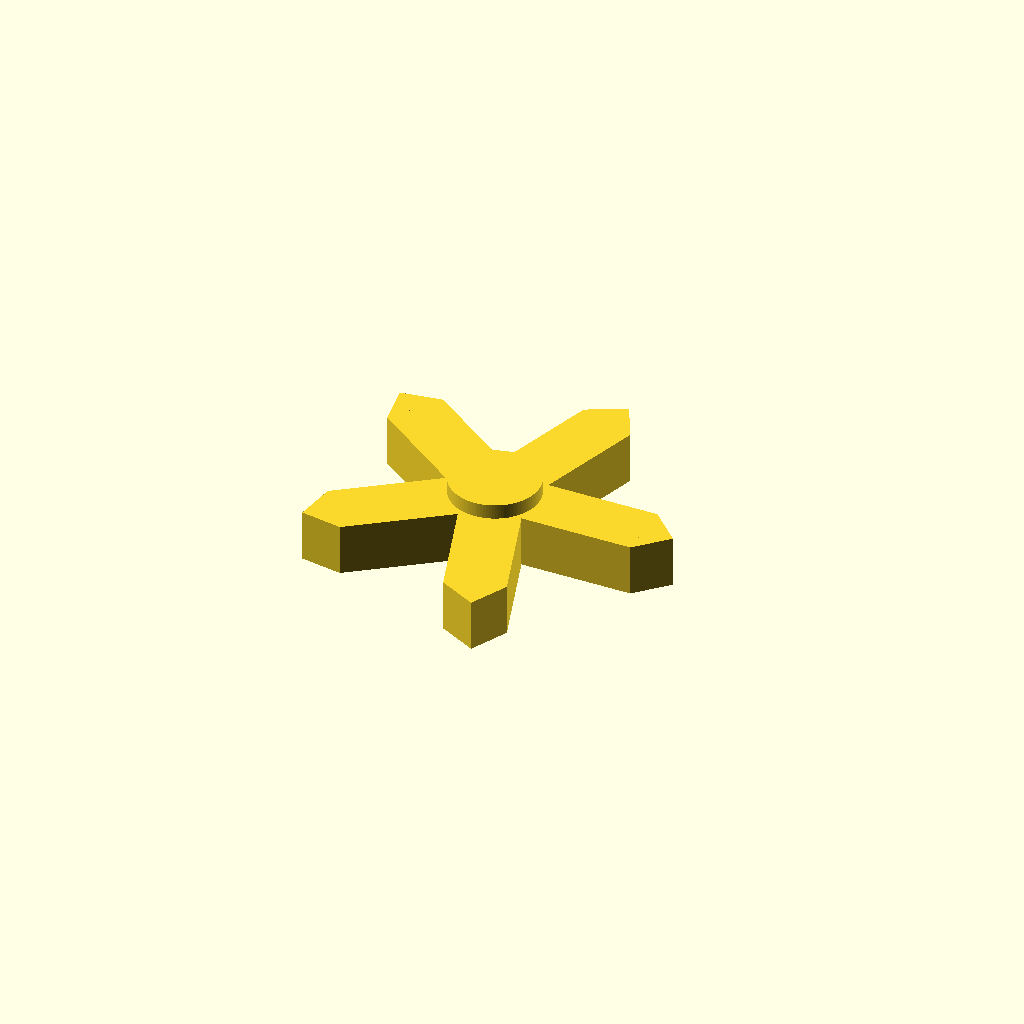
Cell 1 — every parameter at its default value.
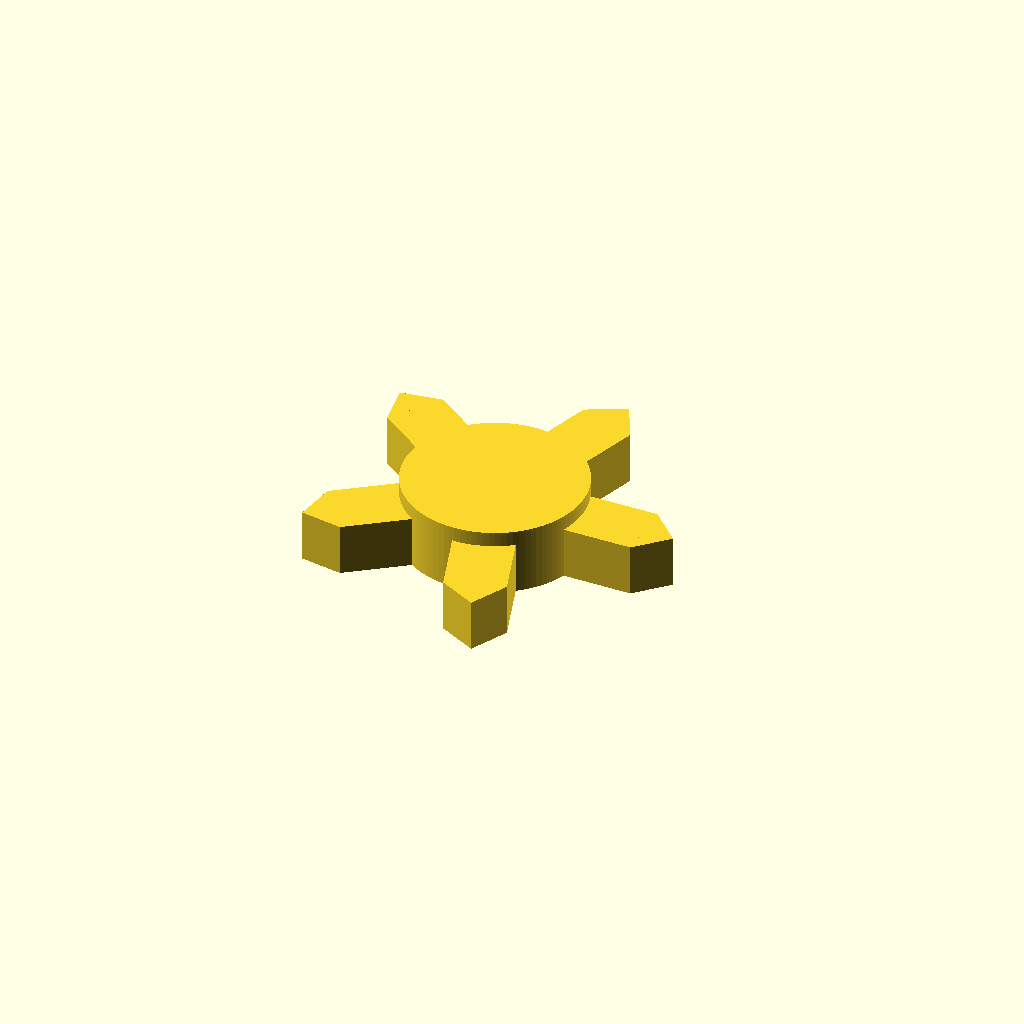
Cell 2: hub_d = 24 (everything else at default).
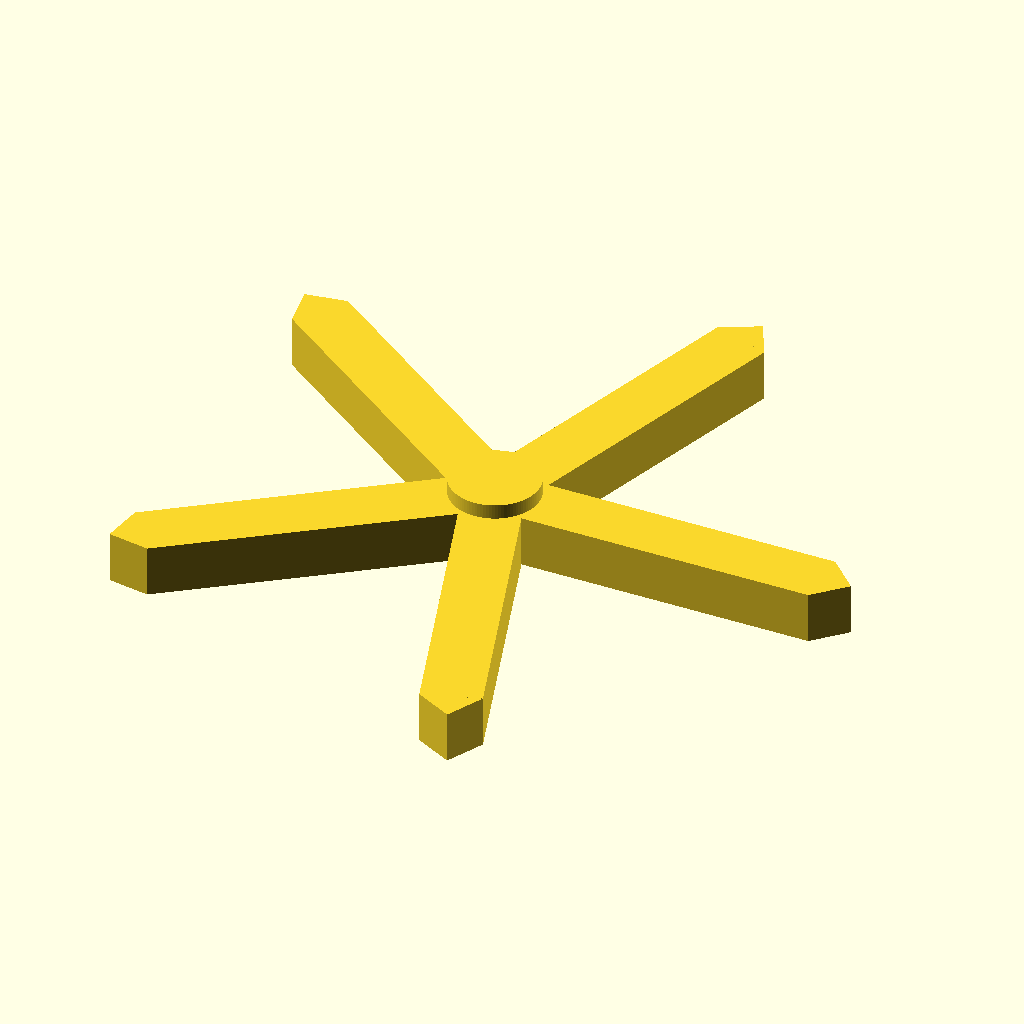
Cell 3: overall_d = 98 (everything else at default).
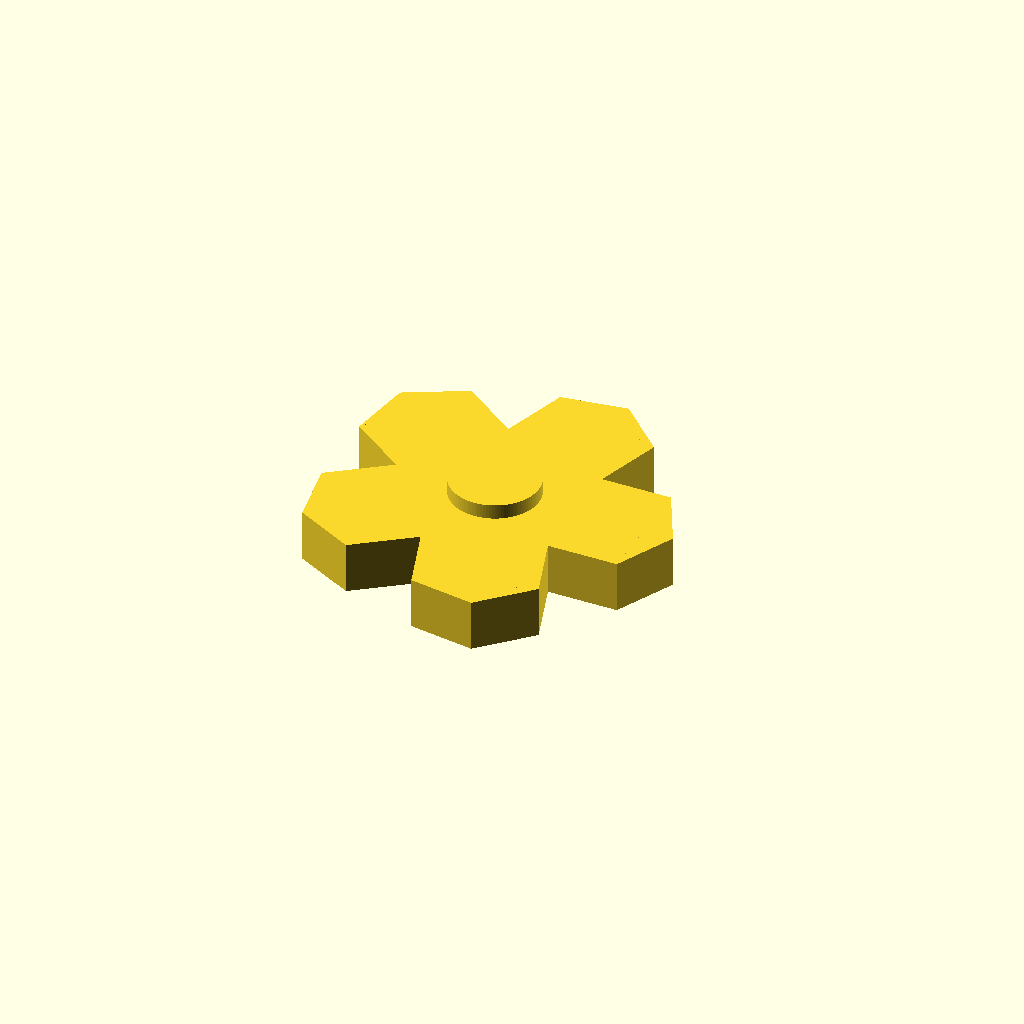
Cell 4: the same model with arm_w = 16.
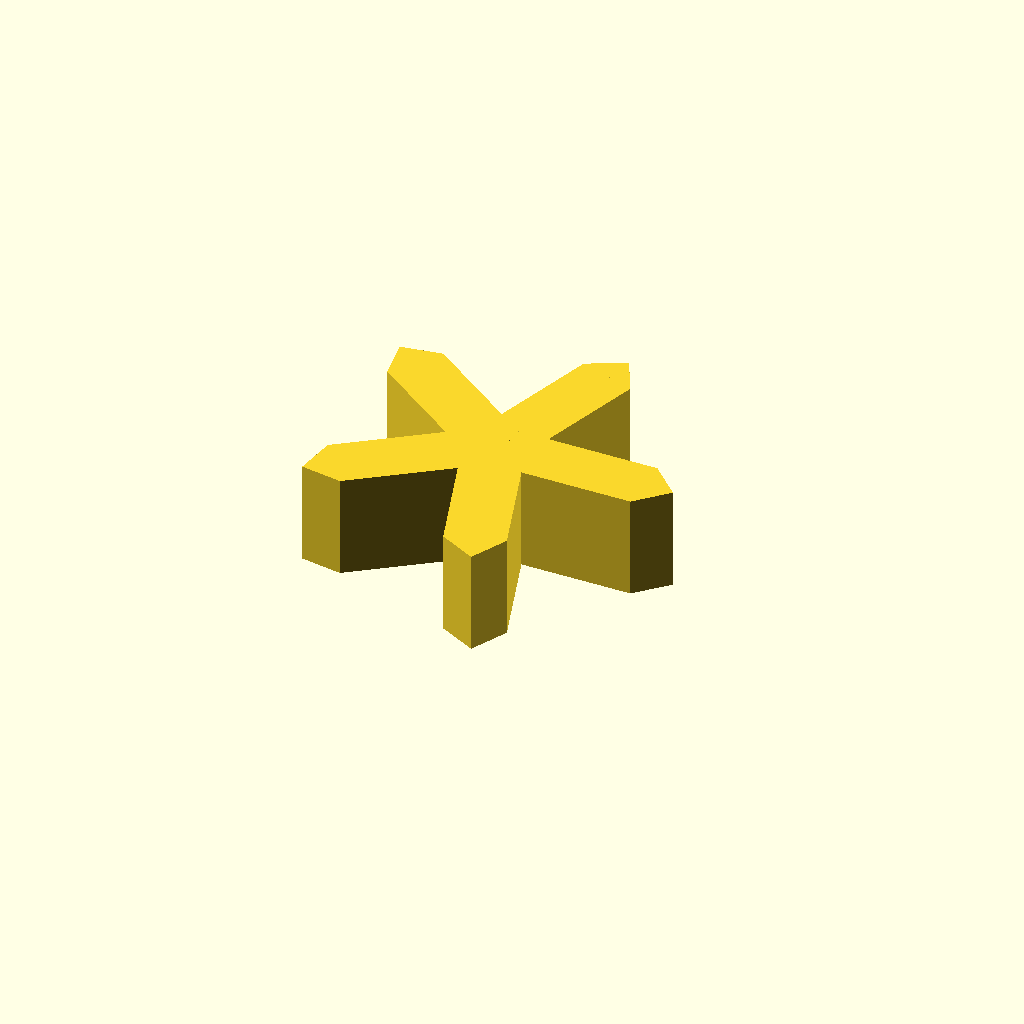
Cell 5: the same model with arm_t = 14.
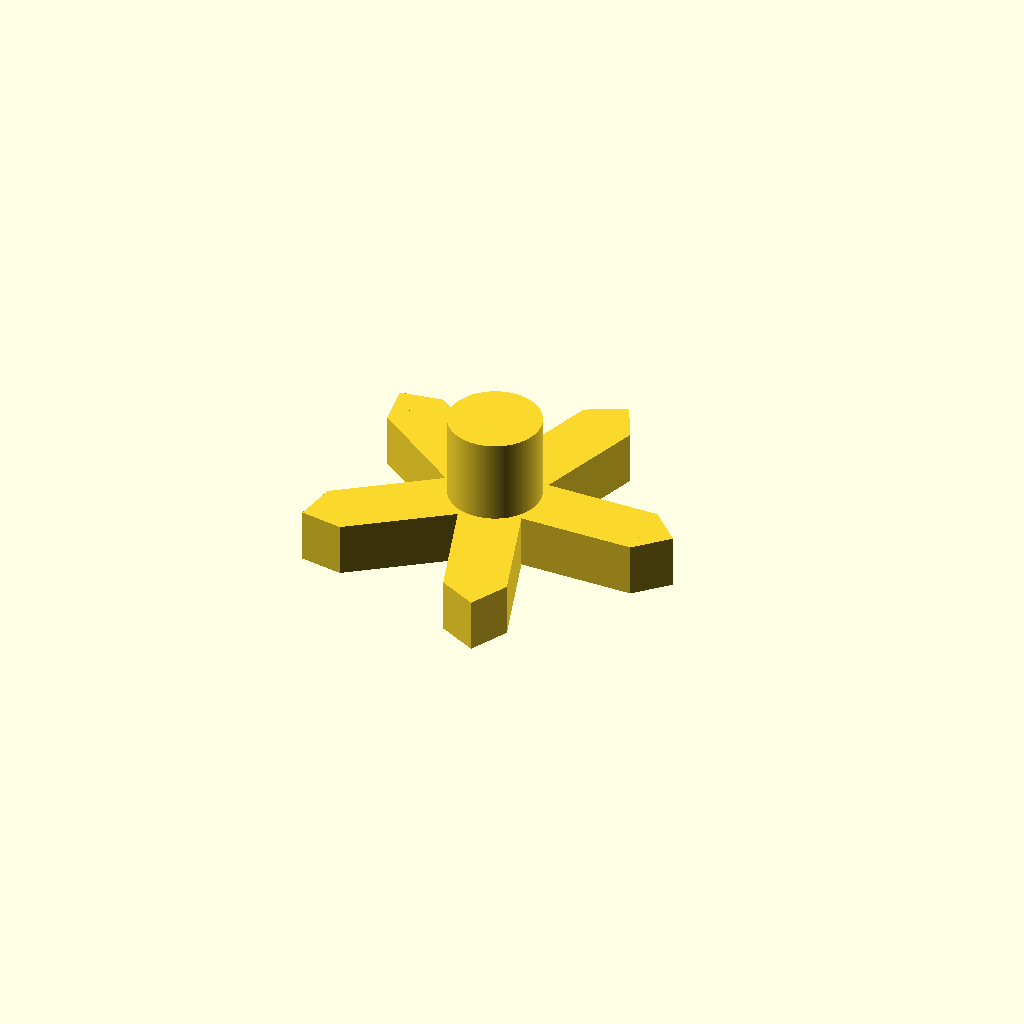
Cell 6: overall_t = 18 (everything else at default).
One fixed orthographic camera (rotation 55°, 0°, 25°; colour scheme Cornfield) for every cell.
OpenSCAD source file Modelo/Modelo.scad:
// Configurações de resolução
$fn=100;
$fs=0.1;

// Parâmetros (em mm)
hub_d = 12;      // Diâmetro do centro
overall_d = 49;  // Diâmetro total (ponta a ponta)
arm_w = 8;       // Largura da hélice
arm_t = 7;       // Espessura da hélice
overall_t = 9;   // <--- REDUZIDO de 11 para 9 para diminuir a altura do centro
tip_l = 4;       // Comprimento da ponta em V
hole_d = 8;      // Diâmetro do furo inferior
hole_depth = 6;  // Profundidade do furo inferior (cego)

// Comprimento da parte reta (saindo do centro absoluto até o início da ponta)
arm_total_l = (overall_d / 2) - tip_l;

module um_braco() {
  union() {
    // Parte reta do braço começando no centro exato (X=0, Z=0)
    translate([0, -arm_w / 2, 0]) 
      cube([arm_total_l, arm_w, arm_t]);
      
    // Ponta em V
    translate([arm_total_l, 0, 0]) 
      linear_extrude(height = arm_t)
        polygon(points = [[0, -arm_w / 2], [tip_l, 0], [0, arm_w / 2]]);
  }
}

module peca_final() {
  difference() {
    union() {
      // 1. Cilindro central (começa em Z=0 e sobe até a espessura total)
      cylinder(d = hub_d, h = overall_t);
      
      // 2. Adiciona as 5 hélices (começam em Z=0 e se fundem no centro)
      for (i = [0:4]) {
        rotate([0, 0, i * 72]) um_braco();
      }
    }
    
    // Subtração: Furo inferior cego
    // Começa um pouco abaixo de zero (-0.1) para garantir um corte perfeito na base
    translate([0, 0, -0.1]) 
      cylinder(d = hole_d, h = hole_depth + 0.1);
  }
}

// Renderiza a peça final
peca_final();
Parameter table extracted from the source (name, type, default, range or options):
hub_d: number, default 12
overall_d: number, default 49
arm_w: number, default 8
arm_t: number, default 7
overall_t: number, default 9
tip_l: number, default 4
hole_d: number, default 8
hole_depth: number, default 6
